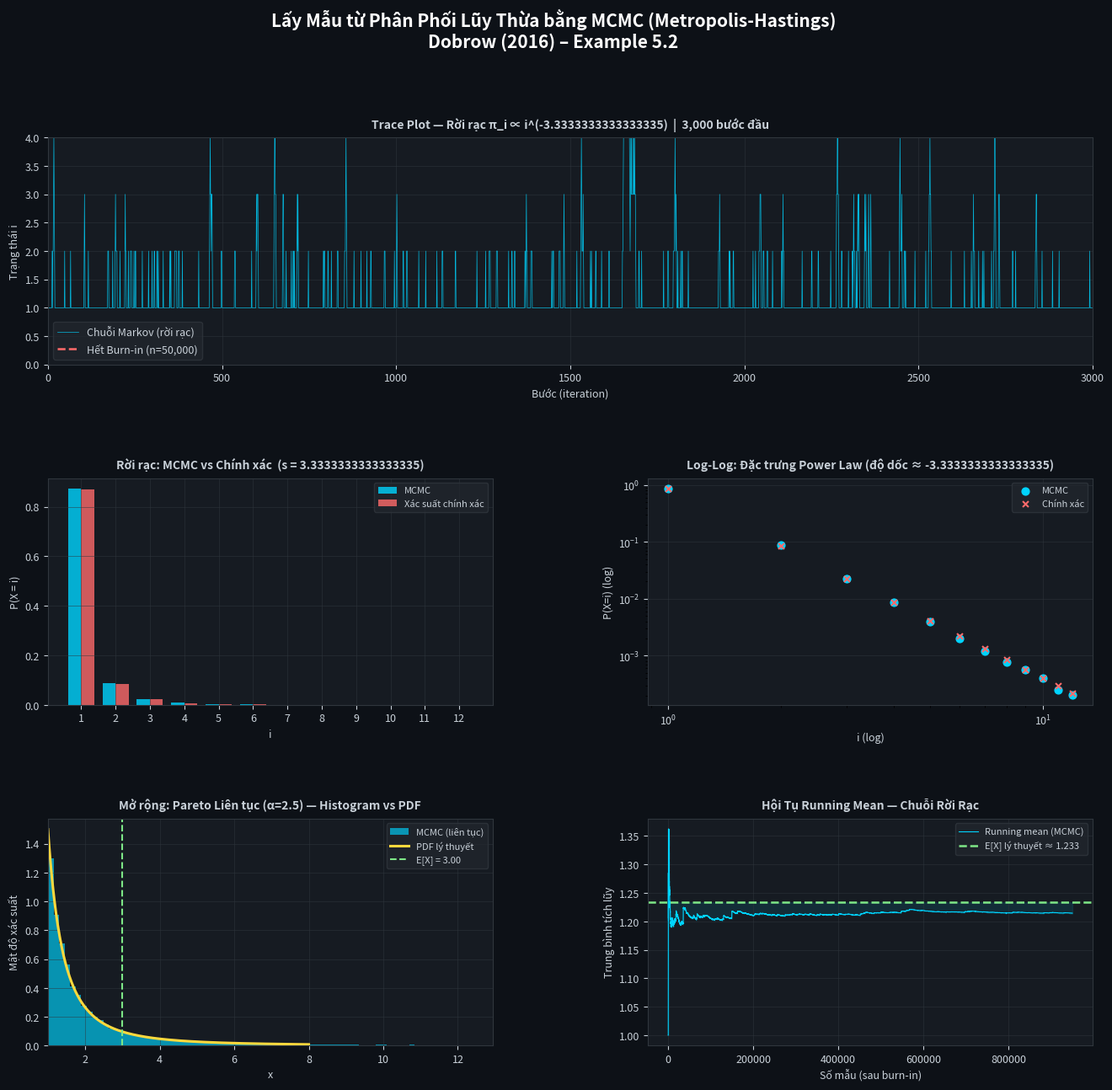

Reproduce this figure in Python.
# -*- coding: utf-8 -*-
"""QTNN.ipynb

Automatically generated by Colab.

Original file is located at
    https://colab.research.google.com/drive/1op0T543xO3NmBc9-SuC9P7II8fIVkhsO
"""

"""
BÀI TOÁN LẤY MẪU TỪ PHÂN PHỐI TỶ LỆ (LŨY THỪA)
PHƯƠNG PHÁP: Metropolis-Hastings (MCMC)
Tham khảo: Dobrow (2016), Example 5.2, trang 189

"""

import numpy as np
import matplotlib.pyplot as plt
import matplotlib.gridspec as gridspec
from scipy.special import zeta   # dùng tính hằng số chuẩn hóa


# 1. Phân phối đích (discrete power-law)

def pi_unnorm(i, s=1.5):
    """Trọng số chưa chuẩn hóa: π̃_i = i^(-s)"""
    return i ** (-s)


def exact_prob(i_max, s=1.5):
    """
    Tính xác suất chính xác bằng cách chuẩn hóa thủ công.
    C = Σ_{i=1}^{∞} i^{-s}  ≈  ζ(s)  (hàm Riemann zeta)
    """
    C = zeta(s, 1)          # ζ(s) = Σ_{k=1}^∞ k^{-s}
    probs = {i: i**(-s) / C for i in range(1, i_max + 1)}
    return probs


# 2. Thuật toán Metropolis-Hastings (rời rạc)

def mh_discrete_powerlaw(n_steps, s=1.5, seed=42):
    """
    Metropolis-Hastings lấy mẫu từ π_i ∝ i^(-s), i = 1,2,3,...

    Proposal: symmetric random walk trên Z+ với reflecting boundary tại 1
        - Tại i = 1: luôn đề xuất j = 2  (boundary)
        - Tại i > 1: đề xuất j = i-1 hoặc j = i+1, mỗi cái xác suất 1/2

    Vì proposal đối xứng (ngoại trừ tại biên), ta dùng
    Metropolis acceptance (trường hợp đặc biệt của MH):
        a(i, j) = min(1, π_j / π_i) = min(1, (i/j)^s)

    Tuy nhiên tại biên i=1, proposal KHÔNG đối xứng:
        T_{1,2} = 1  nhưng  T_{2,1} = 1/2
    Nên phải dùng Hastings correction đầy đủ:
        a(1,2) = min(1, π_2 * T_{2,1} / (π_1 * T_{1,2}))
               = min(1, 2^{-s} * (1/2) / (1^{-s} * 1))
               = min(1, (1/2)^{s+1})
               = (1/2)^{s+1}          [vì s > 0 nên tỷ số < 1]
    """
    np.random.seed(seed)
    chain    = np.zeros(n_steps, dtype=int)
    accepted = 0
    x        = 1       # bắt đầu tại i = 1

    for t in range(n_steps):
        # Đề xuất trạng thái mới
        if x == 1:
            x_prop = np.random.choice([1, 2])   # 50% self-loop, 50% đi đến 2
        else:
            x_prop = x + np.random.choice([-1, 1])  # trái hoặc phải

        # Proposal đối xứng → chỉ cần tỷ số mật độ
        log_accept = np.log(pi_unnorm(x_prop, s)) \
                     - np.log(pi_unnorm(x, s))

        # Chấp nhận / từ chối
        if np.log(np.random.uniform()) < log_accept:
            x        = x_prop
            accepted += 1

        chain[t] = x

    return chain, accepted / n_steps


# 3. Chạy mô phỏng

S        = 10 / 3          # tham số: π_i ∝ i^{-3/2}  (theo Dobrow Ex 5.2)
N_STEPS  = 1_000_000    # 1 triệu bước (như trong sách)
BURN_IN  = 50_000

print(" PHÂN PHỐI LŨY THỪA ")
print(f"  Phân phối : π_i ∝ i^(-{S}),  i = 1, 2, 3, ...")
print(f"  Proposal  : Symmetric random walk + reflecting boundary tại 1")
print(f"  Số bước   : {N_STEPS:,}  (Burn-in: {BURN_IN:,})")

chain_all, accept_rate = mh_discrete_powerlaw(N_STEPS, s=S)
chain = chain_all[BURN_IN:]

# Xác suất chính xác (tham chiếu)
exact = exact_prob(i_max=15, s=S)

print(f"\n  Tỷ lệ chấp nhận : {accept_rate:.2%}")
print(f"\n  So sánh xác suất (MCMC vs Chính xác):")
print(f"  {'i':>4}  {'MCMC':>10}  {'Chính xác':>12}  {'Sai số':>8}")
print(f"  {'-'*40}")
for i in range(1, 10):
    sim_prob   = np.mean(chain == i)
    exact_prob_i = exact[i]
    err        = abs(sim_prob - exact_prob_i) / exact_prob_i * 100
    print(f"  {i:>4}  {sim_prob:>10.4f}  {exact_prob_i:>12.4f}  {err:>7.2f}%")

tail_sim   = np.mean(chain >= 9)
tail_exact = sum(exact[i] for i in range(9, 16))
print(f"  {'≥9':>4}  {tail_sim:>10.4f}  {tail_exact:>12.4f}")


# PHẦN MỞ RỘNG (LIÊN TỤC)

def log_pareto(x, alpha=2.5, x_min=1.0):
    """Log-mật độ Pareto liên tục (không cần hằng số chuẩn hóa)."""
    if x < x_min:
        return -np.inf
    return -alpha * np.log(x)

def pareto_pdf(x, alpha=2.5, x_min=1.0):
    x = np.asarray(x, dtype=float)
    out = np.zeros_like(x)
    m = x >= x_min
    out[m] = (alpha - 1) / x_min * (x[m] / x_min) ** (-alpha)
    return out

def mh_continuous_pareto(n_steps, alpha=2.5, x_min=1.0,
                          proposal_std=0.8, seed=99):
    """
    MH với Log-Normal Random Walk Proposal cho Pareto liên tục.
    Đề xuất: x' = x * exp(ε),  ε ~ N(0, σ²)
    Có Hastings correction (Jacobian): log A += log(x') - log(x)
    """
    np.random.seed(seed)
    samples  = np.zeros(n_steps)
    accepted = 0
    x        = x_min + 0.1

    for t in range(n_steps):
        x_prop    = x * np.exp(np.random.normal(0, proposal_std))
        log_ratio = (log_pareto(x_prop, alpha, x_min)
                     - log_pareto(x, alpha, x_min)
                     + np.log(x_prop) - np.log(x))
        if np.log(np.random.uniform()) < log_ratio:
            x        = x_prop
            accepted += 1
        samples[t] = x

    return samples, accepted / n_steps

ALPHA     = 2.5
N_CONT    = 100_000
BURN_CONT = 10_000

print(f"\n PHẦN MỞ RỘNG — PARETO LIÊN TỤC (Log-Normal Proposal)")
print(f"  Phân phối : f(x) ∝ x^(-{ALPHA}),  x >= 1 (Pareto liên tục)")
print(f"  Proposal  : Log-Normal random walk, σ = 0.8")
print(f"  Số bước   : {N_CONT:,}  (Burn-in: {BURN_CONT:,})")

cont_all, cont_accept = mh_continuous_pareto(N_CONT, alpha=ALPHA)
cont_samples = cont_all[BURN_CONT:]

true_mean  = 1.0 * (ALPHA - 1) / (ALPHA - 2)
alpha_mle  = 1 + len(cont_samples) / np.sum(np.log(cont_samples))

print(f"\n  Tỷ lệ chấp nhận : {cont_accept:.2%}")
print(f"  E[X] lý thuyết  : {true_mean:.4f}")
print(f"  E[X] MCMC       : {cont_samples.mean():.4f}")
print(f"  α̂ MLE           : {alpha_mle:.4f}  "
      f"(sai số: {abs(alpha_mle-ALPHA)/ALPHA*100:.2f}%)")


# 4. VISUALIZE (cả 2 phần)

fig = plt.figure(figsize=(16, 14), facecolor='#0d1117')
fig.suptitle(
    'Lấy Mẫu từ Phân Phối Lũy Thừa bằng MCMC (Metropolis-Hastings)\n'
    'Dobrow (2016) – Example 5.2',
    fontsize=15, fontweight='bold', color='white', y=0.99
)
gs = gridspec.GridSpec(3, 2, figure=fig, hspace=0.50, wspace=0.35)

C1 = '#00d4ff'   # MCMC
C2 = '#ff6b6b'   # exact / reference
C3 = '#ffd93d'   # PDF / lý thuyết
C4 = '#7ee787'   # mean
BG = '#161b22'; GR = '#30363d'; FG = '#c9d1d9'

def sty(ax, title, xlabel='', ylabel=''):
    ax.set_facecolor(BG)
    ax.tick_params(colors=FG, labelsize=9)
    ax.set_title(title, color=FG, fontsize=10, fontweight='bold', pad=8)
    ax.grid(True, color=GR, linewidth=0.5, alpha=0.7)
    for sp in ax.spines.values(): sp.set_color(GR)
    if xlabel: ax.set_xlabel(xlabel, color=FG, fontsize=9)
    if ylabel: ax.set_ylabel(ylabel, color=FG, fontsize=9)

# ── [0,:] Trace plot (rời rạc) ──
ax0 = fig.add_subplot(gs[0, :])
show = min(3000, N_STEPS)
ax0.plot(chain_all[:show], color=C1, lw=0.5, alpha=0.85,
         label='Chuỗi Markov (rời rạc)')
ax0.axvline(BURN_IN, color=C2, lw=1.8, ls='--',
            label=f'Hết Burn-in (n={BURN_IN:,})')
ax0.set_xlim(0, show)
ax0.set_ylim(0, np.percentile(chain_all[:show], 98) + 1)
sty(ax0, f'Trace Plot — Rời rạc π_i ∝ i^(-{S})  |  {show:,} bước đầu',
    'Bước (iteration)', 'Trạng thái i')
ax0.legend(fontsize=9, facecolor='#21262d', edgecolor=GR, labelcolor=FG)

# ── [1,0] Bar chart: MCMC vs chính xác (rời rạc) ──
ax1 = fig.add_subplot(gs[1, 0])
i_vals = np.arange(1, 13)
sim_p  = np.array([np.mean(chain == i) for i in i_vals])
ext_p  = np.array([exact.get(i, 0)     for i in i_vals])
w = 0.38
ax1.bar(i_vals - w/2, sim_p, width=w, color=C1, alpha=0.8,
        label='MCMC')
ax1.bar(i_vals + w/2, ext_p, width=w, color=C2, alpha=0.8,
        label='Xác suất chính xác')
sty(ax1, f'Rời rạc: MCMC vs Chính xác  (s = {S})',
    'i', 'P(X = i)')
ax1.set_xticks(i_vals)
ax1.legend(fontsize=8, facecolor='#21262d', edgecolor=GR, labelcolor=FG)

# ── [1,1] Log-Log plot (rời rạc) ──
ax2 = fig.add_subplot(gs[1, 1])
ax2.scatter(i_vals, sim_p, s=40, color=C1, zorder=3, label='MCMC')
ax2.scatter(i_vals, ext_p, s=25, color=C2, marker='x',
            zorder=4, label='Chính xác')
ax2.set_xscale('log'); ax2.set_yscale('log')
sty(ax2, f'Log-Log: Đặc trưng Power Law (độ dốc ≈ -{S})',
    'i (log)', 'P(X=i) (log)')
ax2.legend(fontsize=8, facecolor='#21262d', edgecolor=GR, labelcolor=FG)

# ── [2,0] Histogram (liên tục) ──
ax3 = fig.add_subplot(gs[2, 0])
x_lin = np.linspace(1, 8, 400)
clip  = np.percentile(cont_samples, 98)
ax3.hist(cont_samples[cont_samples <= clip], bins=80, density=True,
         color=C1, alpha=0.65, label='MCMC (liên tục)', edgecolor='none')
ax3.plot(x_lin, pareto_pdf(x_lin, ALPHA), color=C3, lw=2.2,
         label='PDF lý thuyết')
ax3.axvline(true_mean, color=C4, lw=1.5, ls='--',
            label=f'E[X] = {true_mean:.2f}')
sty(ax3, f'Mở rộng: Pareto Liên tục (α={ALPHA}) — Histogram vs PDF',
    'x', 'Mật độ xác suất')
ax3.set_xlim(1, clip)
ax3.legend(fontsize=8, facecolor='#21262d', edgecolor=GR, labelcolor=FG)

# ── [2,1] Running mean (rời rạc — E[X] lý thuyết) ──
ax4 = fig.add_subplot(gs[2, 1])
# E[X] = Σ i * π_i / C = Σ i^{1-s} / ζ(s)
C_norm   = zeta(S, 1)
true_E   = zeta(S - 1, 1) / zeta(S, 1)  # Tỷ số ζ(7/3) / ζ(10/3)
rm = np.cumsum(chain) / np.arange(1, len(chain) + 1)
ax4.plot(rm, color=C1, lw=0.8, label='Running mean (MCMC)')
ax4.axhline(true_E, color=C4, lw=1.8, ls='--',
            label=f'E[X] lý thuyết ≈ {true_E:.3f}')
ax4.fill_between(range(len(rm)), rm, true_E, alpha=0.1, color=C1)
sty(ax4, 'Hội Tụ Running Mean — Chuỗi Rời Rạc',
    'Số mẫu (sau burn-in)', 'Trung bình tích lũy')
ax4.legend(fontsize=8, facecolor='#21262d', edgecolor=GR, labelcolor=FG)

plt.savefig('mcmc_power_law_results.png',
            dpi=150, bbox_inches='tight', facecolor='#0d1117')
print("\n  ✓ Đã lưu biểu đồ: mcmc_power_law_results.png")

# from google.colab import files
# files.download('mcmc_power_law_results.png')

plt.show()
